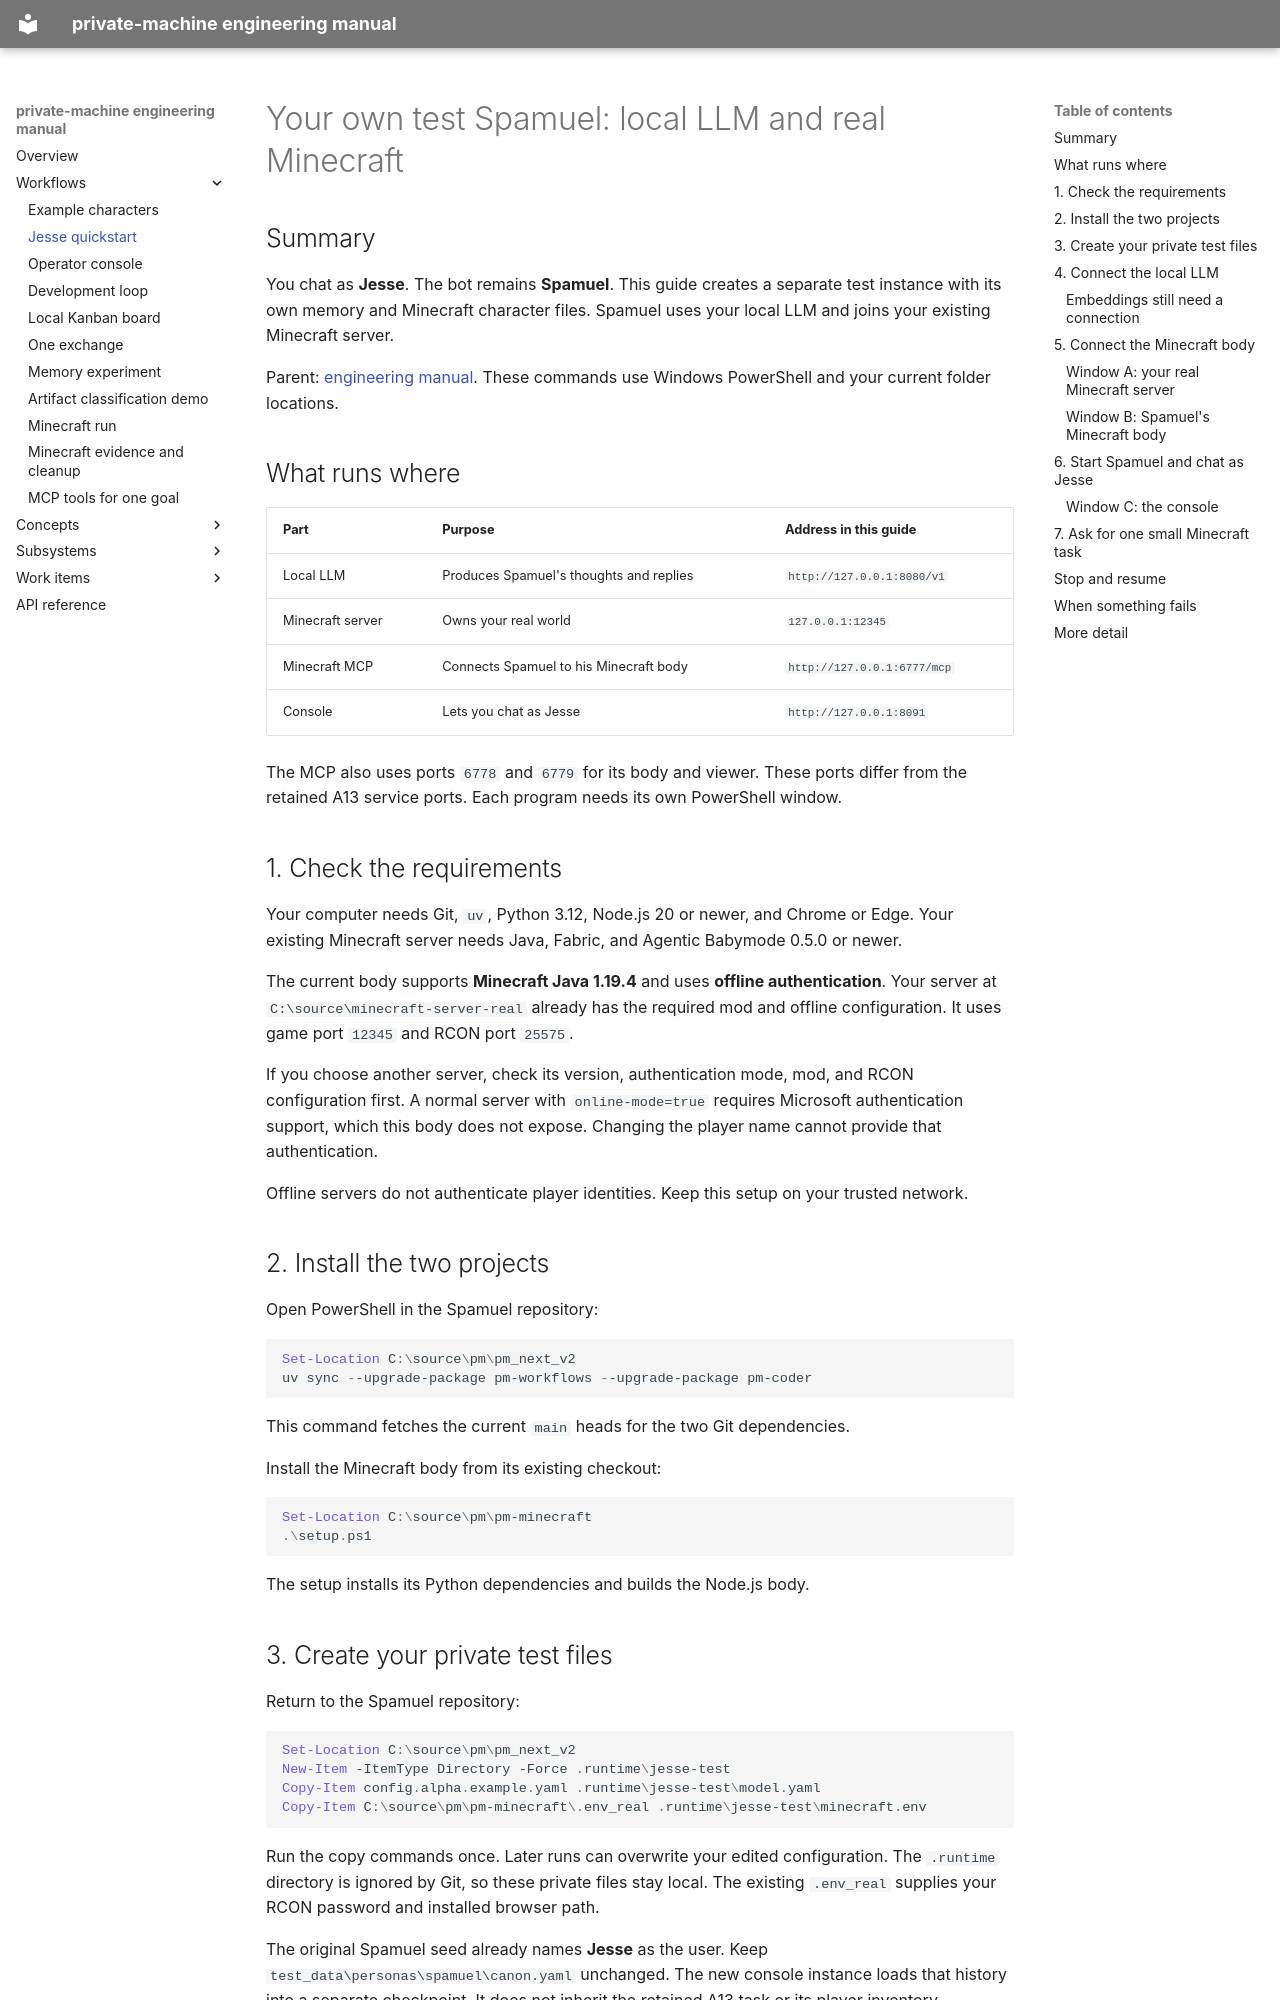

repository: flamingrickpat/private-machine · page: workflows/jesse-quickstart.html · generator: mkdocs

# Your own test Spamuel: local LLM and real Minecraft

## Summary

You chat as **Jesse**. The bot remains **Spamuel**.
This guide creates a separate test instance with its own memory and Minecraft character files.
Spamuel uses your local LLM and joins your existing Minecraft server.

Parent: [engineering manual](../index.md).
These commands use Windows PowerShell and your current folder locations.

## What runs where

| Part | Purpose | Address in this guide |
| --- | --- | --- |
| Local LLM | Produces Spamuel's thoughts and replies | `http://127.0.0.1:8080/v1` |
| Minecraft server | Owns your real world | `127.0.0.1:12345` |
| Minecraft MCP | Connects Spamuel to his Minecraft body | `http://127.0.0.1:6777/mcp` |
| Console | Lets you chat as Jesse | `http://127.0.0.1:8091` |

The MCP also uses ports `6778` and `6779` for its body and viewer.
These ports differ from the retained A13 service ports.
Each program needs its own PowerShell window.

## 1. Check the requirements

Your computer needs Git, `uv`, Python 3.12, Node.js 20 or newer, and Chrome or Edge.
Your existing Minecraft server needs Java, Fabric, and Agentic Babymode 0.5.0 or newer.

The current body supports **Minecraft Java 1.19.4** and uses **offline authentication**.
Your server at `C:\source\minecraft-server-real` already has the required mod and offline configuration.
It uses game port `12345` and RCON port `25575`.

If you choose another server, check its version, authentication mode, mod, and RCON configuration first.
A normal server with `online-mode=true` requires Microsoft authentication support, which this body does not expose.
Changing the player name cannot provide that authentication.

Offline servers do not authenticate player identities. Keep this setup on your trusted network.

## 2. Install the two projects

Open PowerShell in the Spamuel repository:

```powershell
Set-Location C:\source\pm\pm_next_v2
uv sync --upgrade-package pm-workflows --upgrade-package pm-coder
```

This command fetches the current `main` heads for the two Git dependencies.

Install the Minecraft body from its existing checkout:

```powershell
Set-Location C:\source\pm\pm-minecraft
.\setup.ps1
```

The setup installs its Python dependencies and builds the Node.js body.

## 3. Create your private test files

Return to the Spamuel repository:

```powershell
Set-Location C:\source\pm\pm_next_v2
New-Item -ItemType Directory -Force .runtime\jesse-test
Copy-Item config.alpha.example.yaml .runtime\jesse-test\model.yaml
Copy-Item C:\source\pm\pm-minecraft\.env_real .runtime\jesse-test\minecraft.env
```

Run the copy commands once. Later runs can overwrite your edited configuration.
The `.runtime` directory is ignored by Git, so these private files stay local.
The existing `.env_real` supplies your RCON password and installed browser path.

The original Spamuel seed already names **Jesse** as the user.
Keep `test_data\personas\spamuel\canon.yaml` unchanged.
The new console instance loads that history into a separate checkpoint.
It does not inherit the retained A13 task or its player inventory.
